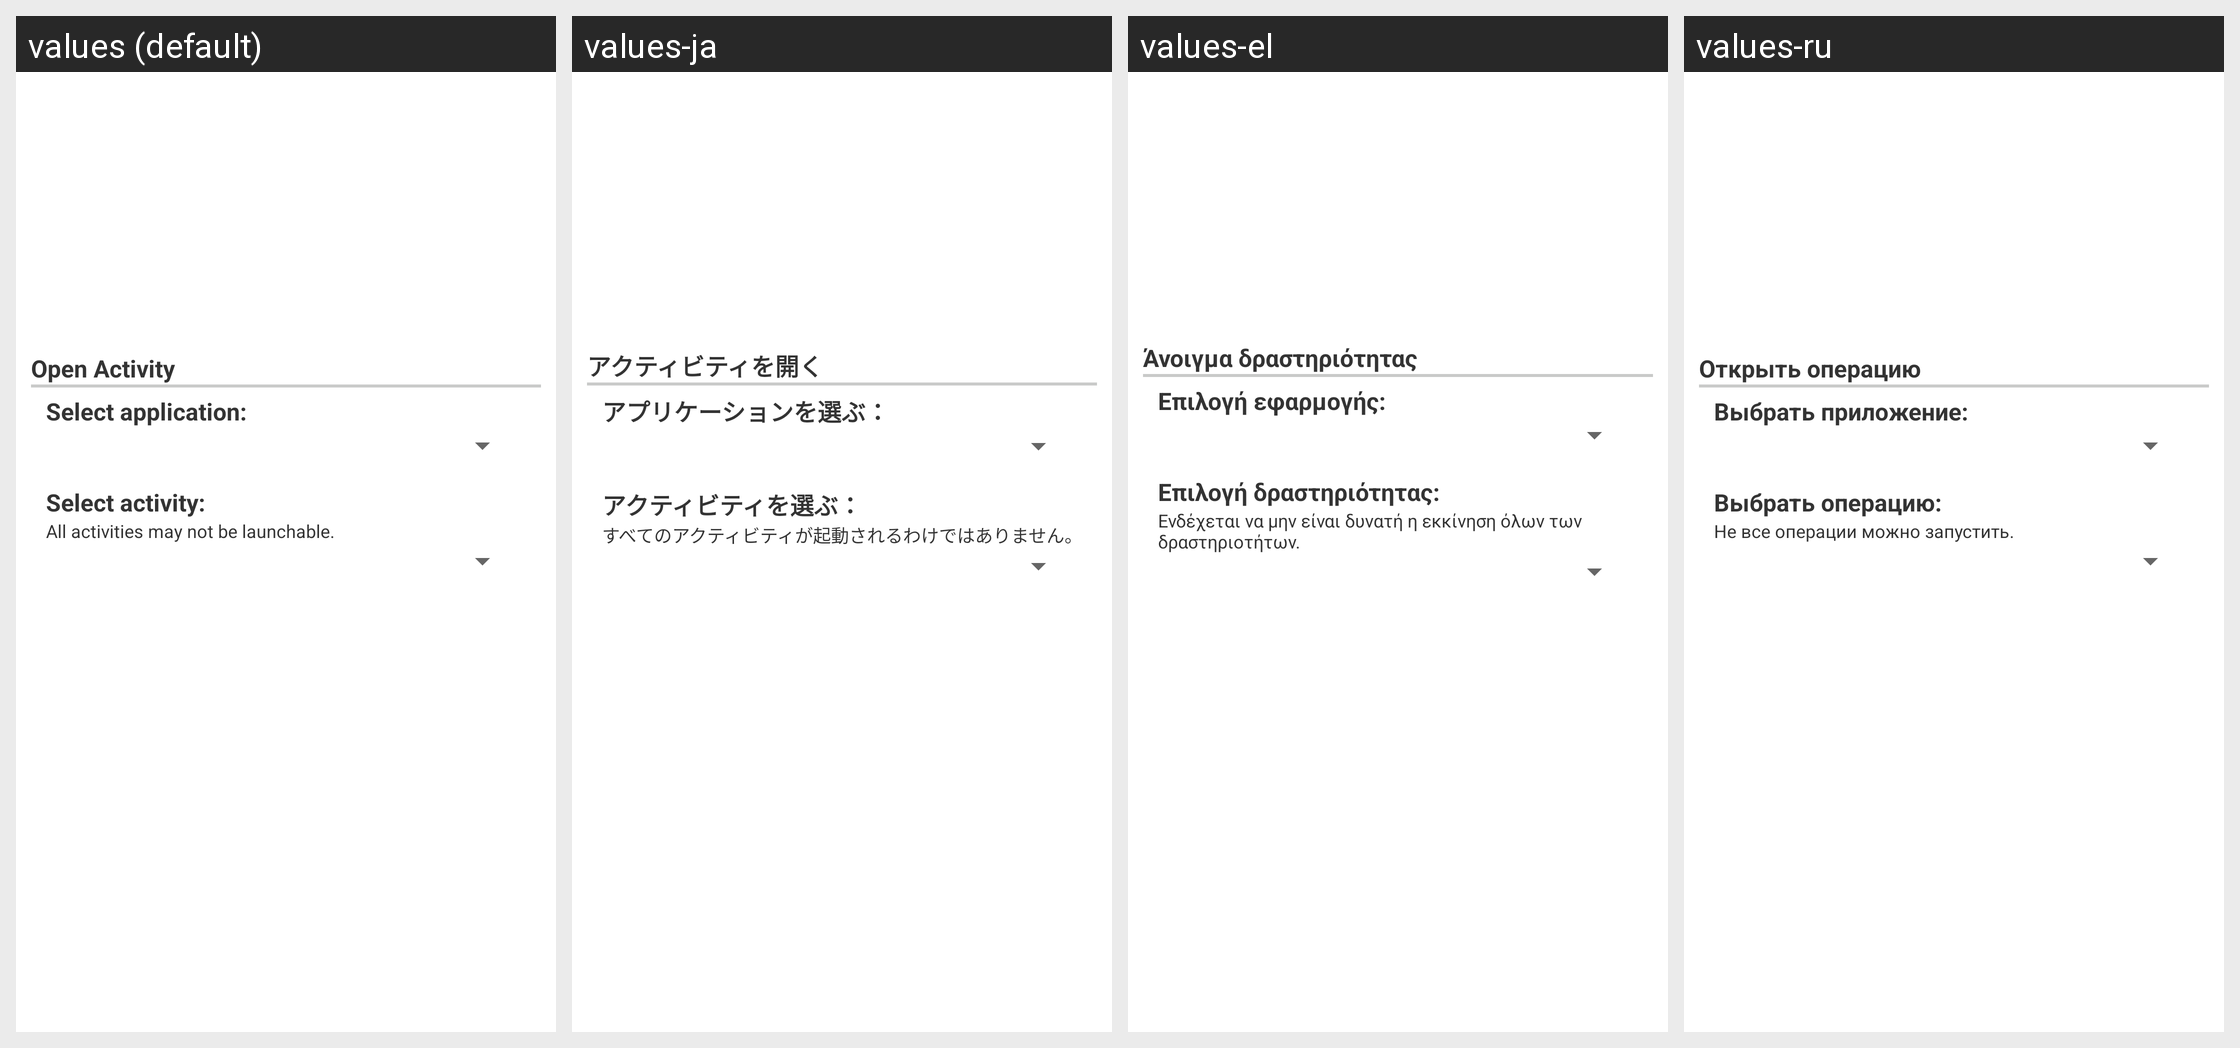

Locale-by-locale string values for the Android screen shown in this grid:
Android screen res/layout/configuration_dialog_option051.xml rendered under 4 locales, left to right: values (default), values-ja, values-el, values-ru. Device: Nexus 5 (rendered at 1080×1920; each locale shown at half size, 540×960, under a caption strip naming it); theme Theme.MaterialComponents.DayNight.NoActionBar.
Other locales in the repository, not shown: values-da, values-de, values-es, values-fr, values-hr, values-hu, values-it, values-ko, values-nl, values-pl, values-pt, values-zh-rCN, values-zh-rTW.
Strings drawn on this screen, with the default value and each locale's value (text and hints the layout hard-codes, and strings that could not be matched under every locale, appear in the picture but are not listed):

layoutAppLaunchActivityText
  values: Open Activity
  values-ja: アクティビティを開く
  values-el: Άνοιγμα δραστηριότητας
  values-ru: Открыть операцию

layoutActivityAppList
  values: Select application:
  values-ja: アプリケーションを選ぶ：
  values-el: Επιλογή εφαρμογής:
  values-ru: Выбрать приложение:

layoutActivityList
  values: Select activity:
  values-ja: アクティビティを選ぶ：
  values-el: Επιλογή δραστηριότητας:
  values-ru: Выбрать операцию:

layoutActivityWarning
  values: All activities may not be launchable.
  values-ja: すべてのアクティビティが起動されるわけではありません。
  values-el: Ενδέχεται να μην είναι δυνατή η εκκίνηση όλων των δραστηριοτήτων.
  values-ru: Не все операции можно запустить.
